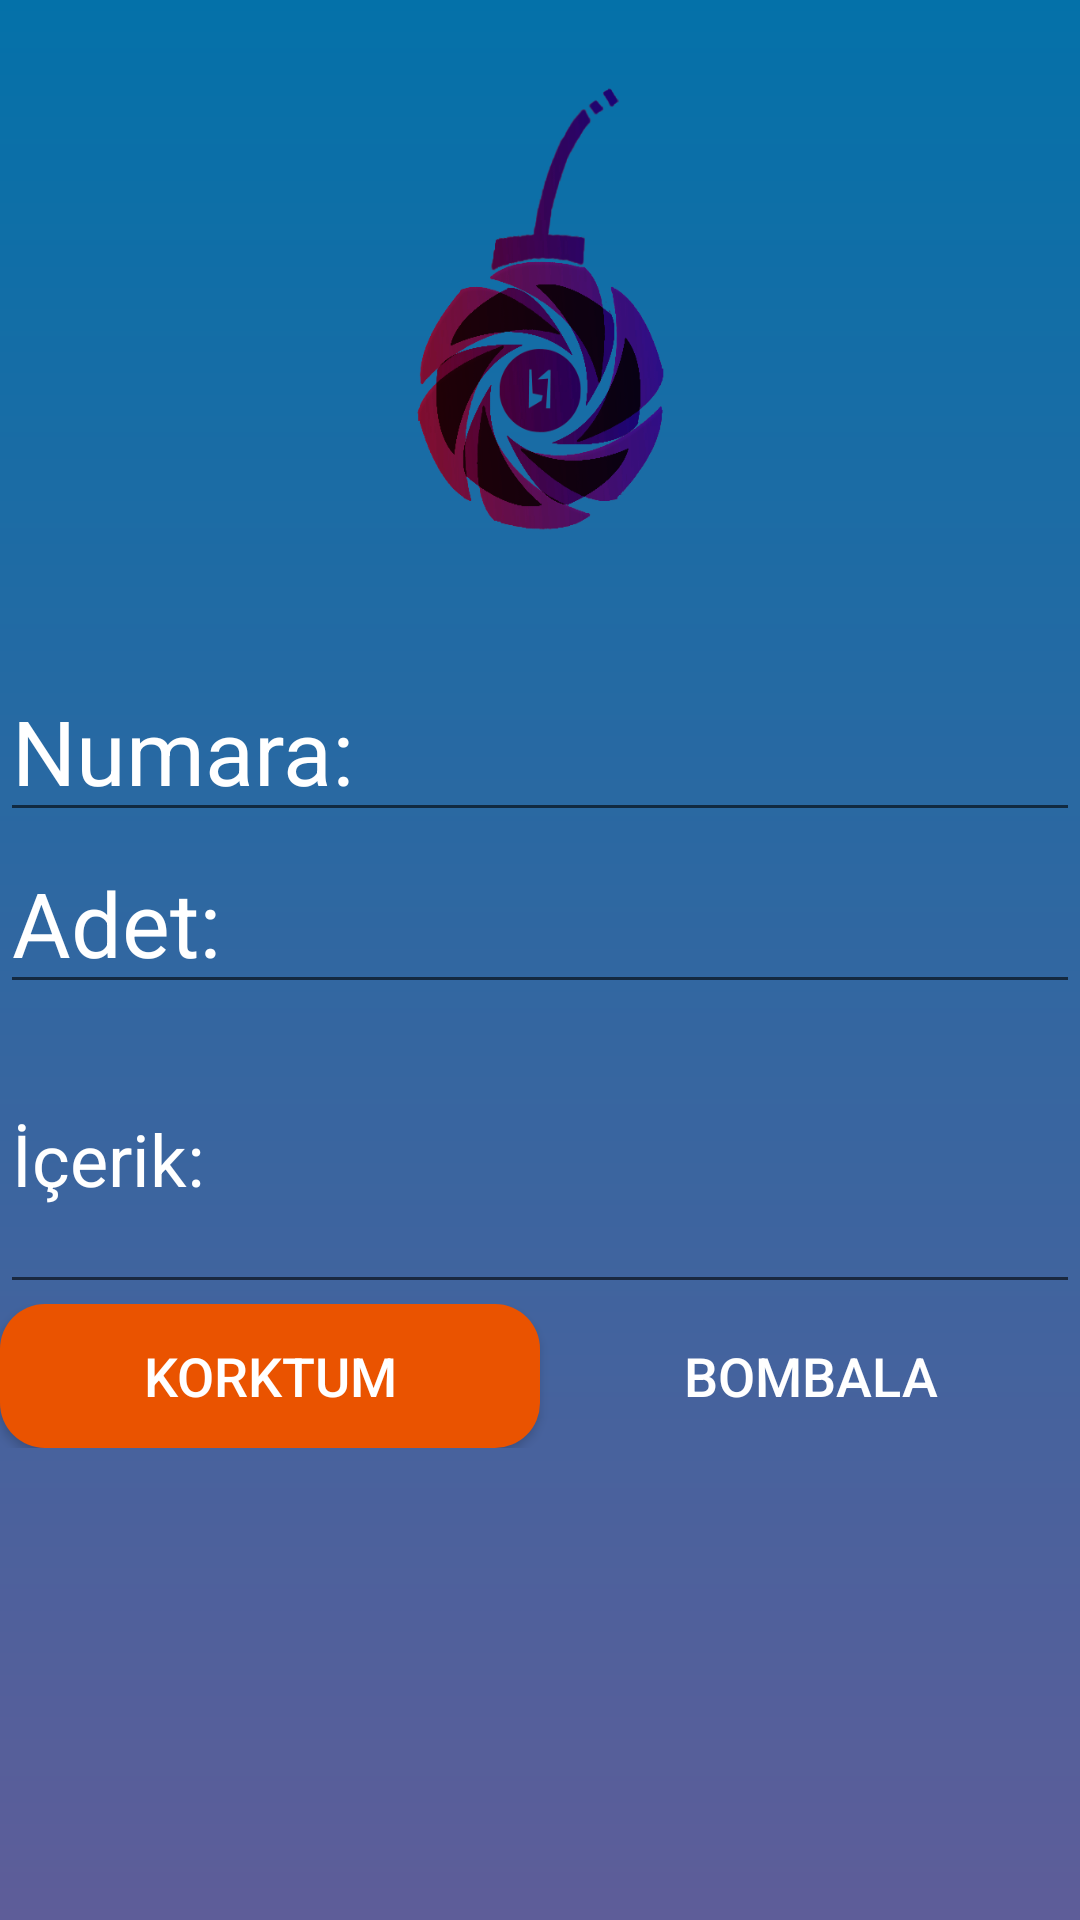

Layout XML and referenced resources for this Android screen:
<!-- AndroidManifest.xml: application theme AppTheme -->
<!-- res/layout/message.xml -->
<?xml version="1.0" encoding="utf-8"?>
<RelativeLayout xmlns:android="http://schemas.android.com/apk/res/android"
    xmlns:app="http://schemas.android.com/apk/res-auto"
    android:layout_width="match_parent"
    android:layout_height="match_parent"
    android:background="@drawable/m_backgorund">


    <LinearLayout
        android:layout_width="match_parent"
        android:layout_height="wrap_content"
        android:orientation="vertical">

        <ImageView
            android:id="@+id/imageView"
            android:layout_width="match_parent"
            android:layout_height="220dp"
            android:cropToPadding="false"
            android:scaleType="fitXY"
            app:srcCompat="@drawable/libirbomb" />

        <EditText
            android:id="@+id/number1"
            android:layout_width="match_parent"
            android:layout_height="wrap_content"
            android:ems="10"
            android:hint="Numara:"
            android:inputType="phone"
            android:textAlignment="viewStart"
            android:textColor="@android:color/background_light"
            android:textColorHint="#fff"
            android:textSize="30sp" />

        <EditText
            android:id="@+id/bullets"
            android:layout_width="match_parent"
            android:layout_height="wrap_content"
            android:ems="10"
            android:hint="Adet:"
            android:inputType="number"
            android:textAlignment="textStart"
            android:textColor="@android:color/background_light"
            android:textColorHint="#fff"
            android:textSize="30sp" />

        <EditText
            android:id="@+id/msg_box"
            android:layout_width="match_parent"
            android:layout_height="100dp"
            android:ems="10"
            android:hint="İçerik:"
            android:inputType="textMultiLine"
            android:textAlignment="textStart"
            android:textColor="@android:color/background_light"
            android:textColorHint="#ffff"
            android:textSize="24sp" />

        <LinearLayout
            android:layout_width="match_parent"
            android:layout_height="match_parent"
            android:orientation="horizontal">

            <Button
                android:id="@+id/denybtn"
                android:layout_width="match_parent"
                android:layout_height="wrap_content"
                android:layout_weight="1"
                android:background="@drawable/deny_selector"
                android:text="Korktum"
                android:textColor="@android:color/background_light"
                android:textSize="18sp" />

            <Button
                android:id="@+id/acceptbtn"
                android:layout_width="match_parent"
                android:layout_height="wrap_content"
                android:layout_weight="1"
                android:background="@drawable/accept_selector"
                android:text="Bombala"
                android:textAlignment="center"
                android:textColor="@android:color/background_light"
                android:textSize="18sp" />

        </LinearLayout>

    </LinearLayout>

</RelativeLayout>
<!-- resources referenced by this layout -->
<resources>
  <!-- drawable accept_selector (drawable) -->
  <?xml version="1.0" encoding="utf-8"?>
  <selector xmlns:android="http://schemas.android.com/apk/res/android">
  
      <item android:state_pressed="true" android:drawable="@drawable/accept2" />
      <item android:drawable="@drawable/accept" />
  </selector>
  <!-- drawable deny_selector (drawable) -->
  <?xml version="1.0" encoding="utf-8"?>
  <selector xmlns:android="http://schemas.android.com/apk/res/android">
      <item android:state_pressed="true" android:drawable="@drawable/deny2" />
      <item android:drawable="@drawable/deny" />
  </selector>
  <!-- drawable libirbomb: png bitmap (drawable, 63045 bytes) -->
  <!-- drawable m_backgorund (drawable) -->
  <?xml version="1.0" encoding="utf-8"?>
  <shape xmlns:android="http://schemas.android.com/apk/res/android" android:shape="rectangle">
  
      <gradient android:startColor="#5e5d99"
          android:endColor="#0471a9"
          android:angle="90"  />
  
  
  
  
  </shape>
  <style name="AppTheme" parent="Theme.AppCompat.Light.DarkActionBar">
          
          <item name="colorPrimary">@color/colorPrimary</item>
          <item name="colorPrimaryDark">@color/colorPrimaryDark</item>
          <item name="colorAccent">@color/colorAccent</item>
      </style>
  <!-- drawable accept2 (drawable) -->
  <?xml version="1.0" encoding="utf-8"?>
  <shape xmlns:android="http://schemas.android.com/apk/res/android" android:shape="rectangle">
      <corners
          android:radius="15dp"
  
          />
      <solid
          android:color="#416ea0"
  
          />
  </shape>
  <!-- drawable deny2 (drawable) -->
  <?xml version="1.0" encoding="utf-8"?>
  <shape xmlns:android="http://schemas.android.com/apk/res/android"
      android:shape="rectangle">
      <corners android:radius="15dp" />
      <solid android:color="#ae3d00" />
  </shape>
  <!-- drawable deny (drawable) -->
  <?xml version="1.0" encoding="utf-8"?>
  <shape xmlns:android="http://schemas.android.com/apk/res/android"
      android:shape="rectangle">
      <corners android:radius="15dp" />
      <solid android:color="#ea5300" />
  
  </shape>
  <!-- not gathered from this repository: default colours our renderer supplied (Android Studio template values) -->
  <color name="colorPrimary">#FF6200EE</color>
  <color name="colorPrimaryDark">#FF3700B3</color>
  <color name="colorAccent">#FF03DAC5</color>
</resources>
